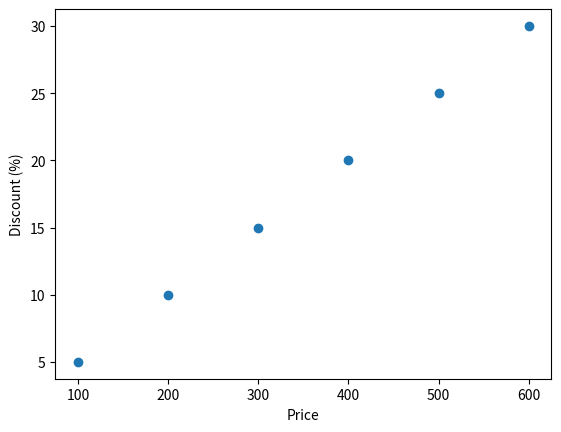

Reproduce this figure in Python.
import matplotlib.pyplot as plt

price = [100, 200, 300, 400, 500, 600]
discount = [5, 10, 15, 20, 25, 30]

plt.scatter(price, discount)
plt.xlabel("Price")
plt.ylabel("Discount (%)")
plt.show()